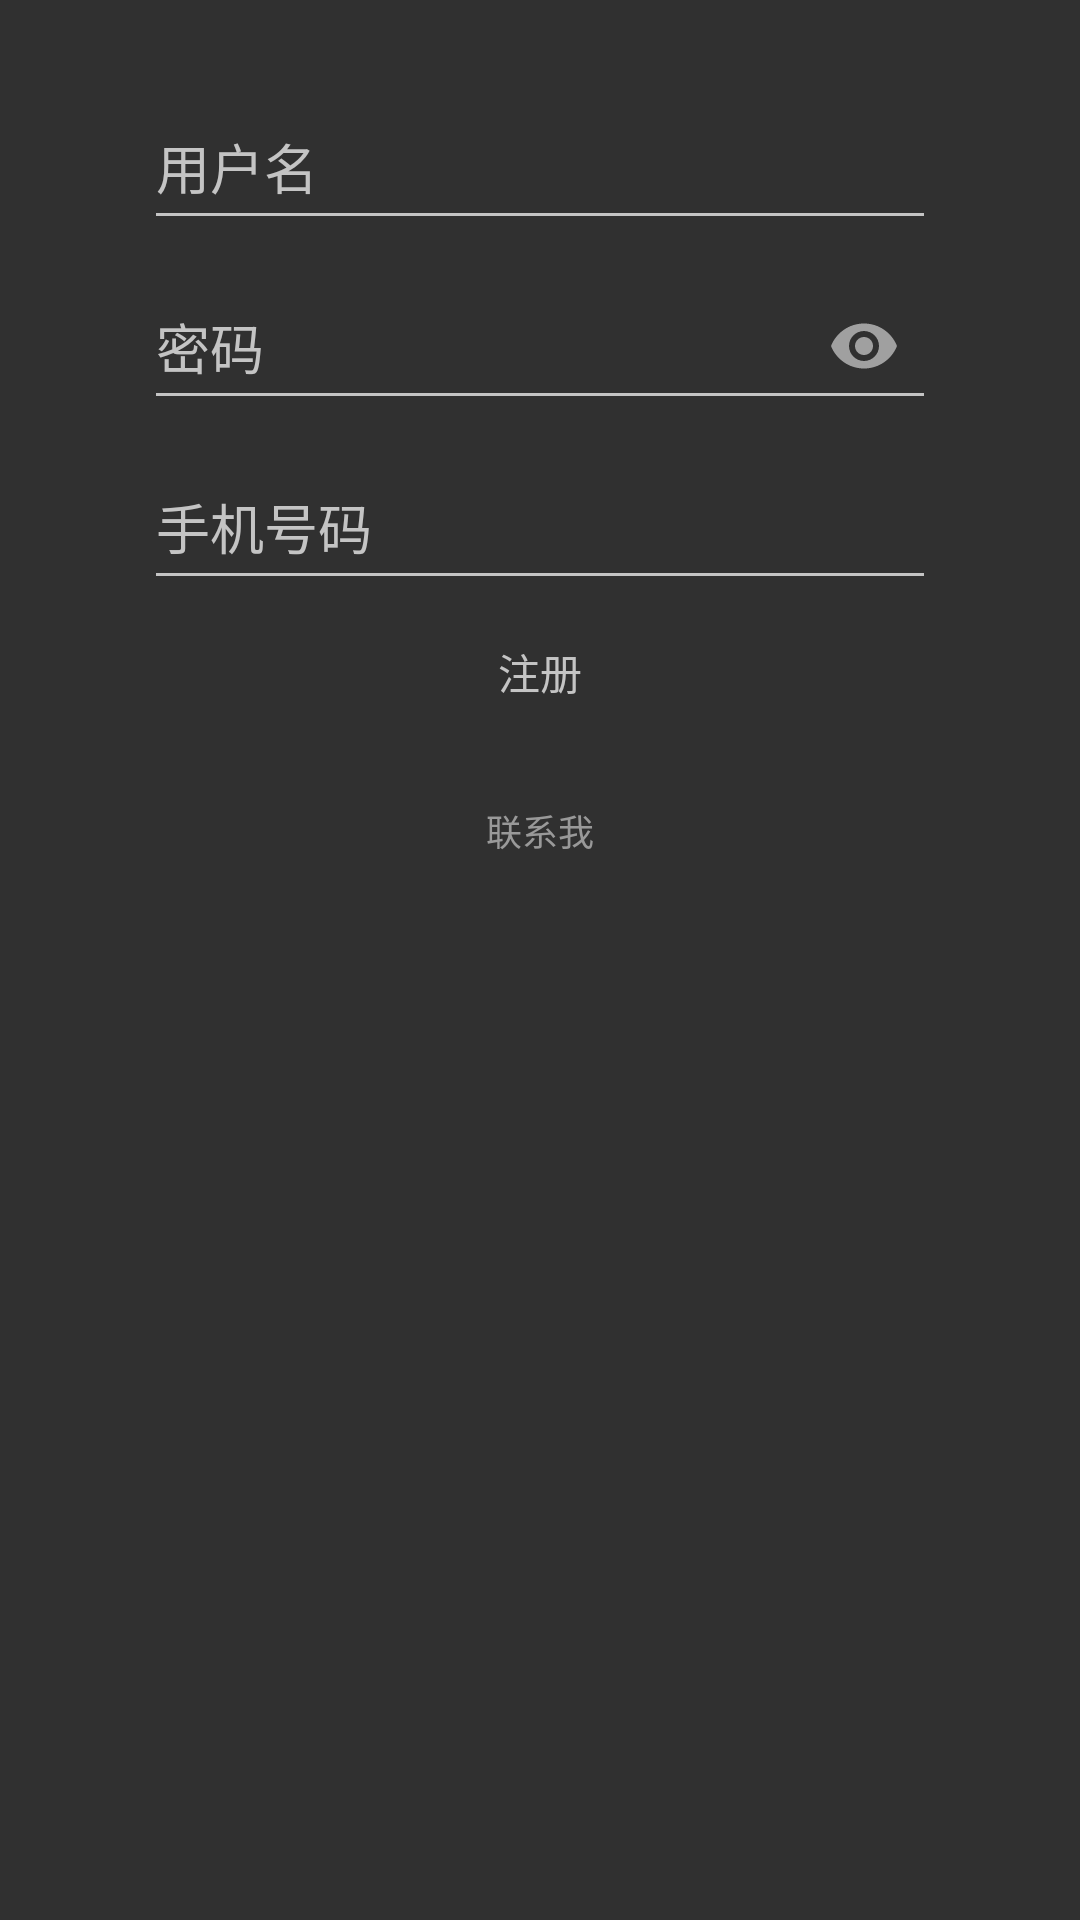

Layout XML and referenced resources for this Android screen:
<!-- AndroidManifest.xml: application theme AppTheme -->
<!-- res/layout/register.xml -->
<?xml version="1.0" encoding="utf-8"?>
<LinearLayout
    android:id="@+id/content"
    xmlns:android="http://schemas.android.com/apk/res/android"
    xmlns:app="http://schemas.android.com/apk/res-auto"
    android:orientation="vertical"
    android:layout_width="match_parent"
    android:layout_height="match_parent"
    android:background="@drawable/login_bg"
    >

    <LinearLayout
        android:layout_width="match_parent"
        android:layout_height="match_parent"
        android:orientation="vertical"
        >
        <android.support.design.widget.TextInputLayout
            android:layout_marginTop="20dp"
            android:id="@+id/usernameLayout"
            android:layout_width="match_parent"
            android:layout_height="60dp"
            android:layout_gravity="center_vertical"
            android:layout_marginEnd="48dp"
            android:layout_marginStart="48dp"
            android:hint="用户名">

            <android.support.design.widget.TextInputEditText
                android:id="@+id/username"
                android:layout_width="match_parent"
                android:layout_height="match_parent"
                android:gravity="center_vertical"
                android:inputType="text" />
        </android.support.design.widget.TextInputLayout>

        <android.support.design.widget.TextInputLayout
            android:id="@+id/passwordLayout"
            android:layout_width="match_parent"
            android:layout_height="60dp"
            android:layout_gravity="center_vertical"
            android:layout_marginEnd="48dp"
            android:layout_marginStart="48dp"
            android:hint="密码"
            app:passwordToggleEnabled="true">

            <android.support.design.widget.TextInputEditText
                android:id="@+id/password"
                android:layout_width="match_parent"
                android:layout_height="match_parent"
                android:gravity="center_vertical"
                android:inputType="textPassword" />
        </android.support.design.widget.TextInputLayout>

        <android.support.design.widget.TextInputLayout
            android:id="@+id/phoneLayout"
            android:layout_width="match_parent"
            android:layout_height="60dp"
            android:layout_gravity="center_vertical"
            android:layout_marginEnd="48dp"
            android:layout_marginStart="48dp"
            android:hint="手机号码">

            <android.support.design.widget.TextInputEditText
                android:id="@+id/phonenum"
                android:layout_width="match_parent"
                android:layout_height="match_parent"
                android:gravity="center_vertical"
                android:inputType="number" />
        </android.support.design.widget.TextInputLayout>

        <Button
            android:id="@+id/button"
            android:layout_width="match_parent"
            android:layout_height="wrap_content"
            android:layout_marginEnd="48dp"
            android:layout_marginStart="48dp"
            android:background="@drawable/button"
            android:text="注册"
            android:clickable="false"
            />

        <TextView
            android:id="@+id/textView"
            android:layout_width="match_parent"
            android:layout_height="wrap_content"
            android:layout_marginEnd="48dp"
            android:layout_marginStart="48dp"
            android:layout_marginTop="20dp"
            android:autoLink="all"
            android:clickable="true"
            android:gravity="center"
            android:text="@string/callme"
            android:textColor="#999999"
            android:textSize="12sp" />
    </LinearLayout>
</LinearLayout>
<!-- resources referenced by this layout -->
<resources>
  <string name="callme">联系我</string>
  <style name="AppTheme" parent="Theme.AppCompat.NoActionBar">
          
          <item name="colorPrimary">@color/dark_gray</item>
          <item name="colorPrimaryDark">@color/dark_gray_status</item>
          <item name="colorAccent">@color/gray</item>
          <item name="android:colorControlNormal">@color/gray</item>
          <item name="android:textColor">@color/gray</item>
          <item name="android:textColorHint">@color/gray</item>
      </style>
  <color name="dark_gray">#3f3f3f</color>
  <color name="dark_gray_status">#2a2a2a</color>
  <color name="gray">#c4c4c4</color>
</resources>
